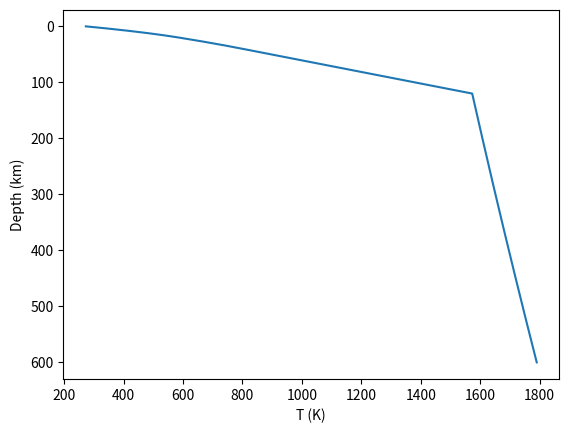
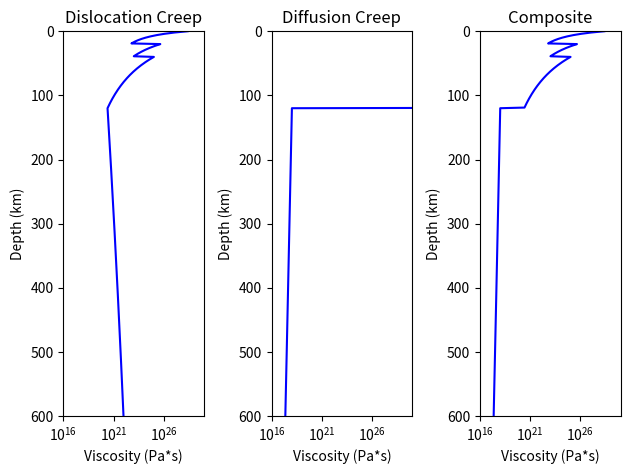
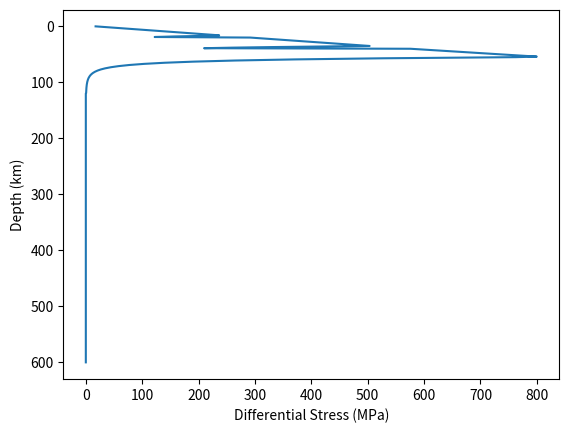
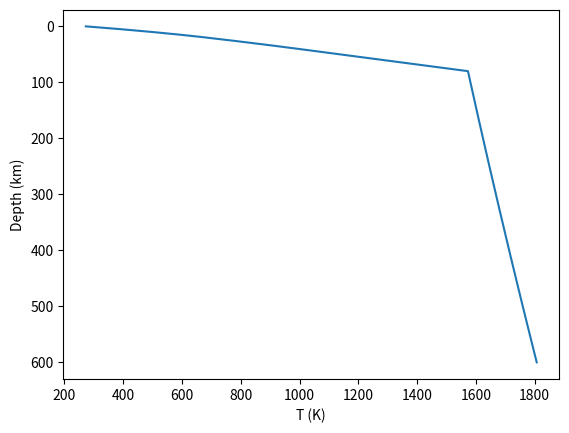
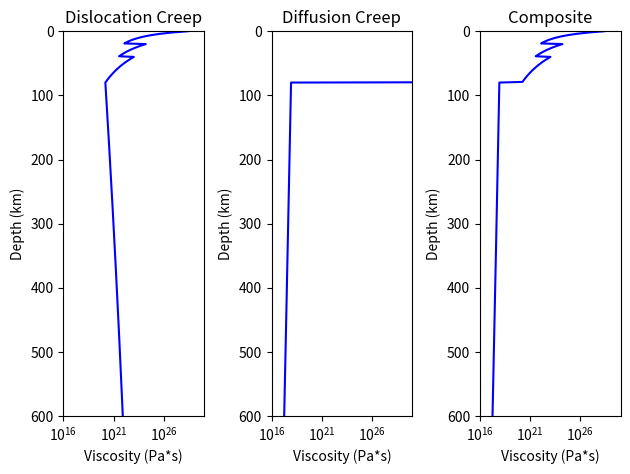
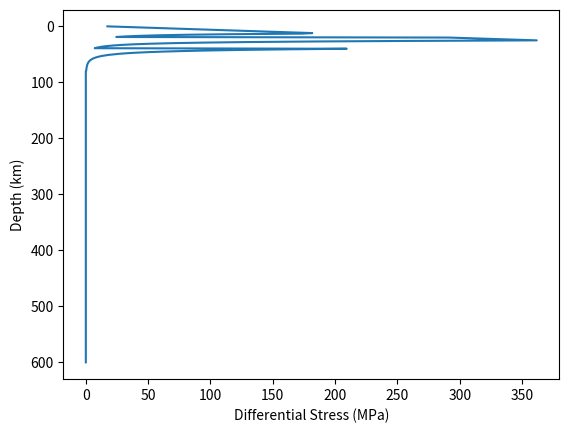

Recreate these plots in Python, in order.
import numpy as np
import matplotlib.pyplot as plt
import csv

def cond_geotherm(thicknesses=[20, 20, 60], depth=600,
             radiogenic_heat=[1.e-6, 2.5e-7, 0.], surface_t=273,
             heat_flow=0.05296, thermal_conductivity=2.5):
    """
    Calculate conductive continental geotherm values.

    This function's calculations are based on scripts by John Naliboff and
    equations from a 1986 article by D.S. Chapman. To use these equations,
    this function employs a model of the lithosphere with
    discrete layers of set thicknesses with different radiogenic heat 
    production. Thermal conductivity is assumed to be constant
    at all depths.
    
    This function is designed to be combined with an adiabatic geotherm (which
    can be found using adiab_geotherm()). As such, all temperatures calculated
    for the asthenosphere are set to the LAB (Lithosphere-Asthenosphere
    Boundary) temperature. 

    This function returns the temperatures and heat flows at the boundaries 
    between layers, as well as an array of depths and the temperatures
    calculated for each of those depths.

    Parameters:
        thicknesses: list of ints
            A list of ints representing the thicknesses of lithospheric units
            in units of kilometers (default: [20, 20, 60]). These ints should
            sum to the total thickness of the lithosphere. The first value is
            the thickness of the uppermost lithospheric unit and each
            subsequent value represents the thickness of the next highest
            layer.

        depth: int
            Maximum depth of model (km) (default: 600)

        radiogenic_heat: list of floats    
            A list of floats containing the radiogenic heat production (W/m^3)
            of each lithospheric unit. The list should have same length as 
            thicknesses. (default: [1.e-6, 2.5e-7, 0.])

        surface_t: int           
            Surface temperature (K) (default: 273)

        heat_flow: float
            Surface heat flow (W/m^3) (default: 0.05296)

        thermal_conductivity: float
            Thermal conductivity (W/m*K). This value is assumed to be the same
            for all lithospheric units (default: 2.5)
    
    Returns:
        boundary_temps: Numpy array of floats
            Numpy array containing conductive temperatures (K) at each layer 
            boundary. Values are ordered from least to greatest depth, with
            the first value being the surface temperature and the last value 
            being the temperature at the bottom of the deepest layer. This 
            array has a length one greater than the length of thicknesses.

        boundary_heat_flows: Numpy array of floats
            Numpy array containing heat flows (W/m^3) at each layer boundary.
            Values are ordered from least to greatest depth, with the first
            alue being the surface heat flow and the last value being the heat
            flow at the bottom of the deepest layer. This array has a length
            one greater than the length of thicknesses.

        z: Numpy array of ints
            Numpy array of depths in meters (not kilometers). Depths are spaced
            1000 m apart. Depths start from 0 and end at the maximum depth given
            by the parameter depth.

        cond_temps: Numpy array of floats
            Numpy array of conductive temperatures (K) at each depth given in z.
            First temperature is the surface temperature, last temperature is 
            the temperature at the deepest depth. Temperatures in the
            asthenosphere remain constant.
    """

    # Convert thicknesses to meters
    thick_m = np.array(thicknesses) * 1000


    #### Set up arrays of heat flows and temperatures ####

    # Each value in one of these arrays represents heat flow/temperature at a 
    #   boundary between layers
    # Units: W/m^3 for heat_flows, K for temps
    boundary_heat_flows = np.zeros(len(thick_m) + 1)
    boundary_temps = np.zeros(len(thick_m) + 1)

    # At index 0, store the heat flow and temperature at the surface
    boundary_heat_flows[0] = heat_flow
    boundary_temps[0] = surface_t

    # Iteratively calculate heat flow and temperature at each layer boundary
    for i in range(len(thicknesses)):
    
        # Determine heat flows at each layer boundary
        # Uses equation 6 in Chapman 1986
        boundary_heat_flows[i + 1] = \
            (boundary_heat_flows[i] - (radiogenic_heat[i] * thick_m[i]))
        
        # Determine temperatures at each layer boundary
        # Uses equation 5 in Chapman 1986
        boundary_temps[i + 1] = boundary_temps[i] + \
            (boundary_heat_flows[i] / thermal_conductivity) * thick_m[i] - \
            (radiogenic_heat[i] * thick_m[i] ** 2)/(2. * thermal_conductivity)
        

    #### Calculate geotherm ####

    # Making array of depths (in m)
    z = np.arange(0,depth+1,1)*1000

    # Make empty array of temperatures (in K)
    cond_temps = np.zeros(depth+1)
    
    # Make empty array of depths of boundaries (in km) between layers
    boundaries = np.zeros(len(thicknesses) + 2, dtype=int)

    # The first boundary is the surface
    boundaries[0] = 0

    # The next boundaries are found between each lithospheric layer
    for i in range(len(thicknesses)):
        boundaries[i + 1] = boundaries[i] + thicknesses[i]

    # The bottom-most boundary is the maximum depth
    boundaries[-1] = depth + 1
    
    # Split depth and temperature arrays into layers based on layer boundaries
    layers = []
    temp_layers = []
    for i in range(len(thicknesses) + 1):
        layers.append(z[boundaries[i] : boundaries[i + 1]])
        temp_layers.append(cond_temps[boundaries[i] : boundaries[i + 1]])

    # Calculate temperature values for each set of depths in each layer
    # For calculations, boundary depths must be multiplied by 1000 to convert
    # from km to m.
    # Calculations are based on equation 4 in Chapman 1986 
    for i in range(len(thicknesses)):
        temp_layers[i] = boundary_temps[i] + \
            (boundary_heat_flows[i] / thermal_conductivity) * \
                (layers[i] - boundaries[i] * 1000) - \
            (radiogenic_heat[i] * ((layers[i] - boundaries[i] * 1000) ** 2)) / \
                (2*thermal_conductivity)

    # Assign the same temperature to the whole bottom layer (the asthenosphere)
    # To find the temperatures in the asthenosphere, use adiab_geotherm
    temp_layers[-1] = temp_layers[-1] + boundary_temps[-1]

    # Combine temperatures at all depths back into single array
    cond_temps = np.concatenate(temp_layers)

    return (boundary_temps, boundary_heat_flows, z, cond_temps)


def adiab_geotherm(z, ast=1573, gravity=9.81, thermal_expansivity=2.e-5,
                   heat_capacity=750, depth=600):
    """
    Function to calculate adiabatic geotherm using equation 4.254 in 
    Turcotte and Schubert's Geodynamics textbook. This function is generally
    expected to be called after cond_geotherm() and uses the numpy array of
    depths (z) produced by cond_geotherm(). The function uses the
    inputted parameters (which are assumed to be constant throughout the 
    asthenosphere) to calculate an array of adiabatic temperatures for each of
    the inputted depths. 
    
    This function is not meant to predict temperatures in the lithosphere 
    because the formulas it uses only account for adiabatic processes and
    ignore conductive heat transfer.
    
    Parameters:
        z: Numpy array of ints
            Numpy array of depths (in meters). Shallowest depth should be at
            the start of the array; deepest depth should be at the end of the
            array.  This array should be the same as the array returned by 
            cond_geotherm(). There is no default value for this array.

        ast: int                 
            Temperature at adiabatic surface (K) used for calculating
            adiabatic geotherm (default: 1573)

        gravity: float            
            Gravitational acceleration (m/s^-2) (default: 9.81)

        thermal_expansivity: float
            Thermal expansivity of asthenosphere (K^-1) (default: 2.e-5)

        heat_capacity: int
            Heat capacity of asthenosphere (J/K*kg) (default: 750)

        depth: int              
            Maximum depth of model (km). This value should be the same as the 
            depth used in cond_geotherm() and should equal the last value in z
            divided by 1000 (since depth and z have different units). 
            (default: 600)
    
    Returns:
        adiab_temps: Numpy array of floats
            Numpy array of adiabatic temperatures (K) at each depth given in z.
            First temperature is the surface temperature, last temperature is 
            the temperature at the deepest depth.
    """

    # Make empty array of adiabatic temperatures
    adiab_temps = np.zeros(depth+1)

    # Set first index to adiabatic surface temperature
    # By design, the adiabatic surface temperature is the LAB temp
    adiab_temps[0] = ast

    # Iteratively calculate remaining adiabatic temperatures
    for i in range(1, np.size(z)):

        # This line is based off line 131 in
        #   source/adiabatic_conditions/compute_profile in ASPECT source code.
        # Numerator of fraction is multiplied by 1000 to account for delta z =
        #   1000 m
        adiab_temps[i] = adiab_temps[i-1] * \
            (1 + (thermal_expansivity * gravity * 1000 * 1./heat_capacity))
        
    return adiab_temps

def geotherm(thicknesses=[20, 20, 60], depth=600,
             radiogenic_heat=[1.e-6, 2.5e-7, 0.], surface_t=273, 
             heat_flow=0.05296, thermal_conductivity=2.5, ast=1573,
             gravity=9.81, thermal_expansivity=2.e-5, heat_capacity=750,
             plot=True, save=True, printout=True):
    """
    Function to calculate combined conductive and adiabatic geotherm, based on 
    scripts by John Naliboff. For calculating conductive geotherm, assumes
    lithosphere is divided into discrete layers with differing radiogenic heat
    production. This function otherwise assumes most other variables (ex:
    thermal conductivity, heat capacity) are constant at all depths.

    This function returns the temperatures and heat flows at the boundaries 
    between layers, as well as an array of depths and the adiabatic, conductive,
    and combined adiabatic and conductive temperatures calculated for each of
    those depths.

    In addition to returning the values discussed above, this function also
    optionally prints out the boundary temperatures and heat flows, the LAB 
    temperature and depth, and the temperature at the maximum depth analyzed by
    the model. This information can be used to verify that inputted parameters
    are yielding reasonable results.

    Optionally, this function can also output a graph of the geotherm and save
    the printed data to a .csv file called 
    thermal_[lithosphere thickness (km)]_[maximum depth (km)].csv

    Parameters:
        thicknesses: list of ints
            A list of ints representing the thicknesses of lithospheric units
            in units of kilometers (default: [20, 20, 60])

        depth: int
            Maximum depth of model (km) (default: 600)

        radiogenic_heat: list of floats    
            A list of floats containing the radiogenic heat production (W/m^3)
            of each lithospheric unit. The list should have same length as 
            thicknesses. (default: [1.e-6, 2.5e-7, 0.])

        surface_t: int           
            Surface temperature (K) (default: 273)

        heat_flow: float
            Surface heat flow (W/m^3) (default: 0.05296)

        thermal_conductivity: float
            Thermal conductivity (W/m*K). This value is assumed to be the same
            for all lithospheric units (default: 2.5)

        ast: int                                  
            Temperature at adiabatic surface (K) used for calculating
            adiabatic geotherm (default: 1573)

        gravity: float            
            Gravitational acceleration (m/s^-2) (default: 9.81)

        thermal_expansivity: float
            Thermal expansivity of asthenosphere (K^-1) (default: 2.e-5)

        heat_capacity: int
            Heat capacity of asthenosphere (J/K*kg) (default: 750)

        plot: bool            
            Boolean (True or False) indicating whether to produce a plot of the
            geotherm. (default: True)

        save: bool                
            Boolean indicating whether to save boundary temperatures and heat 
            flows to separate csv file. (default: True)

        printout: bool
            Boolean indicating whether to print out boundary temperature
            information and other information.
    
    Returns:
        boundary_temps: Numpy array of floats
            Numpy array containing conductive temperatures (K) at each layer 
            boundary. Values are ordered from least to greatest depth, with
            the first value being the surface temperature and the last value 
            being the temperature at the bottom of the deepest layer. This 
            array has a length one greater than the length of thicknesses.

        boundary_heat_flows: Numpy array of floats
            Numpy array containing heat flows (W/m^3) at each layer boundary.
            Values are ordered from least to greatest depth, with the first
            value being the surface heat flow and the last value being the heat
            flow at the bottom of the deepest layer. This array has a length
            one greater than the length of thicknesses.

        z: Numpy array of ints
            Numpy array of depths in meters (not kilometers). Depths are spaced
            1000 m apart and start from 0 and end at the maximum depth given by
            the parameter depth.

        combined_temps: Numpy array of floats
            Numpy array containing the combined conductive and adiabatic 
            temperatures (K) at each depth given in z.
        
        cond_temps: Numpy array of floats
            Numpy array containing the conductive temperature at each depth in z
        
        adiab_temps: Numpy array of floats
            Numpy array containing the adiabatic temperature at each depth in z

    """

    # Calculate conductive geotherm using cond_geotherm
    boundary_temps, boundary_heat_flows, z, cond_temps = cond_geotherm( \
        thicknesses=thicknesses, depth=depth, radiogenic_heat=radiogenic_heat, \
        surface_t=surface_t, heat_flow=heat_flow, \
        thermal_conductivity=thermal_conductivity)
    
    # Calculate adiabatic geotherm using adiab_geotherm
    adiab_temps = adiab_geotherm(z=z, ast=ast, gravity=gravity, 
                                 thermal_expansivity=thermal_expansivity, 
                                 heat_capacity=heat_capacity, depth=depth)
    
    # Calculate combined geotherm by adding conductive and adiabatic
    #   temperatures and subtracting the adiabatic surface temperature
    combined_temps = cond_temps + adiab_temps - ast
    
    # Printing relevant information from geotherm calculations if requested
    if printout == True:
        print('Conductive Boundary Temperatures: ', boundary_temps)
        print('Conductive Boundary Heat Flows: ', boundary_heat_flows)

        print('LAB Depth       = ', sum(thicknesses), 'km')
        print('LAB Temperature = ', combined_temps[sum(thicknesses)], 'K')
        print('Bottom Temperature = ',combined_temps[-1], 'K')
    
    # Plotting combined geotherm if the plot parameter is True
    if plot == True:
        fig = plt.figure()
        ax = fig.add_subplot(111)
        ax.plot(combined_temps, z / 1000)
        ax.invert_yaxis()
        ax.set_xlabel('T (K)')
        ax.set_ylabel('Depth (km)')

    # Saving data on boundary conditions to csv file if save parameter is True  
    if save==True:

        # Getting the row of data
        data = np.concatenate((boundary_temps, boundary_heat_flows[0:-1], 
                               combined_temps[-1]), axis=None)
        
        # Getting the fields
        fields = []
        for i in range(len(boundary_temps)):
            fields.append("ts" + str(i + 1))
        for i in range(len(boundary_heat_flows) - 1):
            fields.append("qs" + str(i + 1))
        fields.append('base')
        
        # Getting the name of the file
        lith_thickness = np.sum(thicknesses)
        filename = 'thermal_' + str(lith_thickness) + '_' + str(depth) + '.csv'

        # writing the fields and row of data to the csv file  
        with open(filename, 'w') as csvfile:  
            csvwriter = csv.writer(csvfile)  
            csvwriter.writerow(fields)
            csvwriter.writerow(data)

    return (boundary_temps, boundary_heat_flows, z, combined_temps, cond_temps,
            adiab_temps)


def drucker_prager(pressure, internal_friction=30, cohesion=2e7):
    """
    Calculate failure strength of a material from a given pressure, angle of 
    internal friction, and cohesion using Drucker-Prager criterion. If pressure
    is passed as a numpy array, returns a numpy array of failure strengths for
    each of the given pressures

    Parameters:
        pressure: int or float (or numpy array of ints/floats)
            Pressure (Pa)

        internal_friction: int or float
            Angle of internal friction (degrees) (default: 30)

        cohesion: int or float
            Cohesion (Pa) (default: 2e7)
    
    Returns:
        strength: float (or numpy array of floats)
            Strength (Pa)

    """
    friction_rad = np.radians(internal_friction)
    failure_strength = pressure * np.sin(friction_rad) + \
        cohesion * np.cos(friction_rad)
    
    return failure_strength


def viscosity(A, n, d, m, E, P, V, T, strain_rate=1e-15, R=8.31451):
    """
    Calculate viscosity of a material according to equation from the Material
    Model section of the ASPECT 2.6.0-pre manual. (The exact equation can be
    found under "Parameter name: Model name" in the 'diffusion dislocation'
    paragraph)
    
    For dislocation creep, m = 0. For diffusion creep, n = 1.
    
    Parameters:
        A: float
            Power-law constant (Units: Pa^(-n-r) * m^m * s^(-1)) [TODO: Where does the "r" come from (everything else cancels)]

        n: float
            Stress exponent. n = 1. for diffusion creep.

        d: float
            Grain size of the material (m)

        m: float
            Grain size exponent. m = 0. for dislocation creep.

        E: float
            Activation energy (J/mol)

        P: float
            Pressure (Pa)

        V: float
            Activation volume (m^3/mol)

        T: float
            Temperature (K)

        strain_rate: float
            square root of the second invariant of the strain rate tensor (s^-1)
            (default value: 1e-15)

        R: float
            Gas constant (J/K*mol) (default value: 8.31451)
        
    Returns:
        visc: float
            Viscosity of the material (Pa*s)
    """
    visc = (0.5 * A**(-1/n) * d**(m/n) * 
            (strain_rate)**((1-n)/n) * np.exp((E+P*V)/(n*R*T)))

    return(visc)


def visc_diffusion(A, d, m, E, P, V, T, strain_rate=1e-15, R=8.31451):
    """
    Calculate viscosity of a material undergoing diffusion creep.
    Calculations are based on an equation from the Material
    Model section of the ASPECT 2.6.0-pre manual. (The exact equation can be
    found under "Parameter name: Model name" in the 'diffusion dislocation'
    paragraph)
    TODO: Confirm units for A
    
    Parameters:
        A: float
            Power-law constant (Units: Pa^(-n-r) * m^m ^ s^(-1))

        d: float
            Grain size of the material (m)

        m: float
            Grain size exponent.

        E: float
            Activation energy (J/mol)

        P: float
            Pressure (Pa)

        V: float
            Activation volume (m^3/mol)

        T: float
            Temperature (K)

        strain_rate: float
            square root of the second invariant of the strain rate tensor (s^-1)
            (default value: 1e-15)

        R: float
            Gas constant (J/K*mol) (default value: 8.31451)
        
    Returns:
        visc: float
            Viscosity of the material (Pa*s)
    """
    
    visc = viscosity(A=A, n=1, d=d, m=m, E=E, P=P, V=V, T=T, 
                      strain_rate=strain_rate, R=R)
    
    return(visc)


def visc_dislocation(A, n, E, P, V, T, strain_rate=1e-15, R=8.31451):
    
    """
    Calculate viscosity for a material undergoing dislocation creep.
    Calculations are based on an equation from the Material
    Model section of the ASPECT 2.6.0-pre manual. (The exact equation can be
    found under "Parameter name: Model name" in the 'diffusion dislocation'
    paragraph)
    TODO: Confirm units for A
    
    Parameters:
        A: float
            Power-law constant (Pa^(-n-r) * m^m ^ s^(-1))

        n: float
            Stress exponent.

        E: float
            Activation energy (J/mol)

        P: float
            Pressure (Pa)

        V: float
            Activation volume (m^3/mol)

        T: float
            Temperature (K)

        strain_rate: float
            square root of the second invariant of the strain rate tensor (s^-1)
            (default value: 1e-15)

        R: float
            Gas constant (J/K*mol) (default value: 8.31451)
        
    Returns:
        visc: float
            Viscosity of the material (Pa*s)
    """
    
    # Value for d (grain size) is irrelevant when dealing with dislocation creep
    # Thus, we arbitrarily assign d to be 1 for this function
    visc = viscosity(A=A, n=n, d=1, m=0, E=E, P=P, V=V, T=T, 
                      strain_rate=strain_rate, R=R)
    
    return(visc)


def visc_composite(visc_dislocation, visc_diffusion):
    """
    Calculate an array of composite viscosities for a material by combining
    arrays of viscosities calculated from the diffusion creep and dislocation
    creep flow laws. Both viscosity arrays must be pre-calculated and passed 
    into this function as parameters. Each composite viscosity is 
    calculated by taking the harmonic average of its corresponding dislocation
    and diffusion creep viscosities.
    
    Parameters:
        visc_dislocation: Numpy array of floats
            Array of dislocation creep viscosity (Pa*s). 
            Individual values can be calculated from function of the same name.
        
        visc_diffusion: Numpy array of floats
            Array of diffusion creep viscosity (Pa*s).
            Individual values can be calculated from function of the same name.
        
    Returns:
        visc: Numpy array of floats
            Composite viscosity of the material (Pa*s)
    """
    
    visc = (
        (visc_dislocation * visc_diffusion) / 
        (visc_dislocation + visc_diffusion)
    )
    
    return(visc)


def adiab_density(input_density, thermal_expansivity, temperature, 
                   reference_temp):
    """
    Calculate array of adiabatic densities at different depths based on
    input densities and temperatures at different depths. The calculated
    density accounts for temperature variations in different depths/layers 
    within the Earth.

    TODO: Find reference source

    Parameters:
        input_density: Numpy array of floats
            Array of input densities (kg/m^2)

        thermal_expansivity: Float
            Thermal expansivity (K^-1)

        temperature: Numpy array of floats
            Total temperatures (K) for each input density

        reference_temp: Numpy array of floats
            Adiabatic temperatures (K) for each input density
                
    Returns:
        output: Numpy array of floats
            Adiabatic densities (kg/m^2) corresponding to each input density

    """
    
    output = input_density * (
        1 - thermal_expansivity * (temperature - reference_temp))
    
    return(output)


def density_profile(z, thicknesses=[20, 20, 60], 
                    densities=[2800, 2900, 3300, 3300]):
    """
    Create numpy array of densities for every depth in a given depth array (z).
    
    Densities are made uniform for each layer in the model. Thicknesses and 
    densities of each individual layer may be passed into the function as
    parameters. Default values are for (in order) the upper crust, lower crust,
    mantle lithosphere, and mantle asthenosphere.
        
    Parameters:
        z: Numpy array of ints
            Sorted numpy array of depths in meters (not kilometers)

        thicknesses: Numpy array of ints
            Thicknesses (km) of each layer, ordered from top to bottom and
            excluding the bottom layer (which is assumed to extend to the
            greatest depth in z) (default: [20, 20, 60])
        
        densities: Numpy array of ints
            Densities (kg/m^2) for each layer, order from top to bottom (and
            including the bottom layer). (default: [2800, 2900, 3300, 3300])
    
    Returns:
        rho: Numpy array of ints
            Numpy array of densities (kg/m^2) corresponding to each depth

    """
    rho = np.zeros(len(z))   # Density array to be returned
    depth_index = 0          # Variable storing the current index in z and rho
    layer_bottom = 0         # Variable storing the bottom of the current layer

    # For each layer, set the densities at every depth in the layer to the
    # same density (as given in the densities array)
    for i in range(len(thicknesses)):
        layer_bottom += thicknesses[i] * 1000
        while z[depth_index] < layer_bottom:
            rho[depth_index] = densities[i]
            depth_index += 1

    # Setting the densities in the depths found in the bottom layer to the last
    # provided density value
    rho[depth_index:] = densities[-1]
    
    return rho


def pressure(z, rho, g=9.81):
    """
    Produce an array of pressures at given depths in the Earth based on array
    of densities at different depths.
    
    Parameters:
        z: Numpy array of ints
            Sorted numpy array of depths in meters (not kilometers). First value
            should be 0, representing Earth's surface.

        rho: Numpy array of floats
            Numpy array of densities (kg/m^2) at each depth given in z.
        
        g: float
            Acceleration due to gravity (m/s^2) (default value: 9.81)
    
    Returns:
        P: Array of pressures (Pa) for each of the depths given in z. Note that
        first value is fixed to 0.
    """
    P = np.zeros(len(z))

    # Iteratively calculating the pressure at each depth based on the pressure
    # at the previous depth. 
    # Note that P[0] is already set to 0 and doesn't need to be recalculated
    for i in range(1,len(z)):
        P[i] = P[i-1] + rho[i] * g * (z[i]-z[i-1])
    
    return P


def viscosity_profile(A, A_df, n, d, m, E, E_df, V, V_df, 
                      thicknesses=[20,20,60], densities=[2800,2900,3300,3300],
                      heat_flow=0.05296, thermal_expansivity=2.e-5, depth=600,
                      strain_rate=1e-15, R=8.31451, plot=True):
    """
    Function to calculate composite viscosity profile using factors as reported
    to ASPECT. Treats the Earth's interior as divided into discrete layers with
    different material properties. Default values for layer thicknesses and 
    densities are given for (in order) the upper crust, lower crust, mantle 
    lithosphere, and mantle asthenosphere.

    This function returns the dislocation creep, diffusion creep, and composite
    viscosities at 1000 m intervals corresponding to depths in a z array (which
    is also returned). The temperature and pressure at each depth are also
    returned.

    Optionally, this function can output a graph of the geotherm and the 
    dislocation creep, diffusion creep, and composite viscosity profiles that
    were found.

    Note that any parameter that consists of an array of values corresponding
    to each layer is ordered from top-most layer to bottom-most layer.
    
    Parameters:
        A: List of floats
            List of power-law constants for each layer for dislocation creep
            viscosity calculations

        A_df: List of floats
            List of power-law constants for each layer for diffusion creep
            viscosity calculations

        n: List of floats
            List of stress exponents for each layer for dislocation creep 
            viscosity calculations

        d: float
            Grain size (m). Assumed constant for all layers 

        m: List of floats
            List of grain size exponents for each layer for diffusion creep 
            viscosity calculations

        E: List of floats
            List of activation energies (J/mol) for each layer for dislocation
            creep calculations

        E_df: List of floats
            List of activation energies (J/mol) for each layer for diffusion
            creep calculations

        V: List of floats
            List of activation volumes (m^3/mol) for each layer for dislocation
            creep

        V_df: List of floats
            List of activation volumes (m^3/mol) for each layer for diffusion
            creep

        thicknesses: Numpy array of ints
            Thicknesses (km) of each layer, ordered from top to bottom and
            excluding the bottom layer (which is assumed to extend to the
            greatest depth in z) (default: [20, 20, 60])
        
        densities: Numpy array of ints
            Densities (kg/m^2) for each layer, order from top to bottom (and
            including the bottom layer). (default: [2800, 2900, 3300, 3300])

        heat_flow: float
            Surface heat flow (W/m^3) (default: 0.05296)

        
        thermal_expansivity: float
            Thermal expansivity (K^-1) (default: 2.e-5)

        depth: int
            Maximum depth of model (km) (default: 600)

        strain_rate: float
            square root of the second invariant of the strain rate tensor (s^-1)
            (default value: 1e-15)

        R: float
            Gas constant (J/K*mol) (default value: 8.31451)

        plot: bool            
            Boolean (True or False) indicating whether to produce plots of the
            geotherm and viscosity profiles. (default: True)

    Returns:
        z: Numpy array of ints
            Numpy array of depths in meters (not kilometers). Depths are spaced
            1000 m apart and start from 0 and end at the maximum depth given by
            the parameter depth.

        comp: Numpy array of floats
            Numpy array of viscosities (Pa*s) for composite creep at each depth
            in z.

        disl: Numpy array of floats
            Numpy array of viscosities (Pa*s) for dislocation creep at each depth
            in z.

        diff: Numpy array of floats
            Numpy array of viscosities (Pa*s) for diffusion creep at each depth
            in z.

        comb_temps: Numpy array of floats
            Numpy array containing the combined conductive and adiabatic 
            temperatures (K) at each depth given in z. Temperatures are
            calculated the same way as in the geotherm function

        P: Numpy array of floats
            Numpy array containing the pressure (Pa) at each depth in z
    """
    # Calculate geotherm to get z, comb_temps, and adiab_temps
    bound_temps, bound_heat_flows, z, comb_temps, cond_temps, adiab_temps = \
        geotherm(thicknesses=thicknesses, depth=depth, heat_flow=heat_flow,
                 plot=plot, thermal_expansivity=thermal_expansivity, 
                 printout=False)
    
    # Assign input densities to array
    rho = density_profile(z=z, thicknesses=thicknesses, densities=densities)
    
    # Calculate densities using adiabatic profile
    rho_adiab = adiab_density(rho, thermal_expansivity, comb_temps, 
                               adiab_temps)
    
    # Calculate pressure
    P = pressure(z, rho_adiab)
    
    # Calculate depths of each layer boundary
    boundaries = np.zeros(len(thicknesses) + 1, dtype=int)
    boundaries[0] = thicknesses[0]
    for i in range(1, len(thicknesses)):
        boundaries[i] = boundaries[i - 1] + thicknesses[i]
    boundaries[-1] = depth + 1
    
    # Calculate dislocation and diffusion creep for each layer    
    disl = np.zeros(len(z))
    diff = np.zeros(len(z))

    # Calculate dislocation creep and diffusion creep viscosities for depth
    # using the pressure and temperature at each depth and the physical
    # properties of the current layer
    depth_index = 0
    for i in range(0, len(boundaries)):
        while depth_index < len(z) and z[depth_index] < boundaries[i] * 1000:
            disl[depth_index] = visc_dislocation(A=A[i], n=n[i], E=E[i], 
                                                 P=P[depth_index], V=V[i],
                                                 T=comb_temps[depth_index], 
                                                 strain_rate=strain_rate, R=R)
            
            diff[depth_index] = visc_diffusion(A=A_df[i], m=m[i], d=d, 
                                               E=E_df[i], P=P[depth_index], 
                                               V=V_df[i], 
                                               T=comb_temps[depth_index], 
                                               strain_rate=strain_rate, R=R)
            
            depth_index += 1
    
    # Calculate composite viscosity from dislocation and diffusion creep data
    comp = visc_composite(disl, diff)
    
    # Plot Profiles
    if plot==True:

        # Setting up data to plot
        fig = plt.figure(dpi=300)
        viscosities = [disl, diff, comp]
        ax1 = fig.add_subplot(131)
        ax2 = fig.add_subplot(132)
        ax3 = fig.add_subplot(133)
        axes = [ax1, ax2, ax3]
        titles = ['Dislocation Creep', 'Diffusion Creep', 'Composite']
        
        # Plotting each of the 3 viscosities
        for x in range(3): 
            axes[x].plot(viscosities[x], z/1e3, linestyle='-',  color='blue')
            axes[x].invert_yaxis()
            axes[x].set_xlabel('Viscosity (Pa*s)')
            axes[x].set_ylabel('Depth (km)')
            axes[x].set_xlim([1e16, 1e30])
            axes[x].set_ylim([depth, 0])
            axes[x].set_xscale('log')
            axes[x].set_title(titles[x])
            
        plt.tight_layout()
    
    return(z, comp, disl, diff, comb_temps, P)


def strength_profile(A, A_df, n, d, m, E, E_df, V, V_df, 
                      thicknesses=[20,20,60], densities=[2800,2900,3300,3300],
                      heat_flow=0.05296, thermal_expansivity=2.e-5, depth=600,
                      strain_rate=1e-15, R=8.31451, internal_friction=30, plot=True):
    """
    Function to calculate strength profile of the Earth using factors as
    reported in ASPECT. Treats the Earth's interior as divided into discrete 
    layers with different material properties. Default values for layer 
    thicknesses and densities are given for (in order) the upper crust, lower 
    crust, mantle lithosphere, and mantle asthenosphere.

    The effective strength at each depth is calculated by taking the minimum of
    the viscous strength at that depth (calculated via the same procedure
    described for the function viscosity_profile) and the plastic strength at
    that depth (calculated via the Drucker-Prager criterion).

    # TODO: Modify this below
    This function returns an array of effective strengths at 1000 m intervals
    corresponding to depths in a z array (which is also returned).
    This function returns the dislocation creep, diffusion creep, and composite
    viscosities at 1000 m intervals corresponding to depths in a z array (which
    is also returned). The temperature and pressure at each depth are also
    returned.

    Optionally, this function can output a graph of the strength profile, the
    geotherm, and the dislocation creep, diffusion creep, and composite 
    viscosity profiles that were found.

    Note that any parameter that consists of an array of values corresponding
    to each layer is ordered from top-most layer to bottom-most layer.
    
    Parameters:
        A: List of floats
            List of power-law constants for each layer for dislocation creep
            viscosity calculations

        A_df: List of floats
            List of power-law constants for each layer for diffusion creep
            viscosity calculations

        n: List of floats
            List of stress exponents for each layer for dislocation creep 
            viscosity calculations

        d: float
            Grain size (m). Assumed constant for all layers 

        m: List of floats
            List of grain size exponents for each layer for diffusion creep 
            viscosity calculations

        E: List of floats
            List of activation energies (J/mol) for each layer for dislocation
            creep calculations

        E_df: List of floats
            List of activation energies (J/mol) for each layer for diffusion
            creep calculations

        V: List of floats
            List of activation volumes (m^3/mol) for each layer for dislocation
            creep

        V_df: List of floats
            List of activation volumes (m^3/mol) for each layer for diffusion
            creep

        thicknesses: Numpy array of ints
            Thicknesses (km) of each layer, ordered from top to bottom and
            excluding the bottom layer (which is assumed to extend to the
            greatest depth in z) (default: [20, 20, 60])
        
        densities: Numpy array of ints
            Densities (kg/m^2) for each layer, order from top to bottom (and
            including the bottom layer). (default: [2800, 2900, 3300, 3300])

        heat_flow: float
            Surface heat flow (W/m^3) (default: 0.05296)

        
        thermal_expansivity: float
            Thermal expansivity (K^-1) (default: 2.e-5)

        depth: int
            Maximum depth of model (km) (default: 600)

        strain_rate: float
            square root of the second invariant of the strain rate tensor (s^-1)
            (default value: 1e-15)

        R: float
            Gas constant (J/K*mol) (default value: 8.31451)            

        internal_friction: int or float
            Angle of internal friction (degrees) used (default: 30)

        plot: bool            
            Boolean (True or False) indicating whether to produce plots of the
            strength, geotherm, and viscosity profiles. (default: True)

    # TODO: Update this section
    Returns:
        z: Numpy array of ints
            Numpy array of depths in meters (not kilometers). Depths are spaced
            1000 m apart and start from 0 and end at the maximum depth given by
            the parameter depth.

        comp: Numpy array of floats
            Numpy array of viscosities (Pa*s) for composite creep at each depth
            in z.

        disl: Numpy array of floats
            Numpy array of viscosities (Pa*s) for dislocation creep at each depth
            in z.

        diff: Numpy array of floats
            Numpy array of viscosities (Pa*s) for diffusion creep at each depth
            in z.

        comb_temps: Numpy array of floats
            Numpy array containing the combined conductive and adiabatic 
            temperatures (K) at each depth given in z. Temperatures are
            calculated the same way as in the geotherm function

        P: Numpy array of floats
            Numpy array containing the pressure (Pa) at each depth in z
    """

    # Calculate viscosity profile
    # TODO: Reformat once we know what params we actually need
    z, comp, disl, diff, T, P = viscosity_profile(A=A, A_df=A_df, n=n, d=d,m=m,E=E,
                               E_df=E_df,V=V,V_df=V_df,densities=densities,thicknesses=thicknesses,
                               heat_flow=heat_flow, thermal_expansivity=thermal_expansivity,
                               depth=depth, 
                               strain_rate=strain_rate, R=R, plot=plot)

    # Calculate viscous strength from composite viscosity
    viscous_strength = 2*comp*strain_rate

    # Calculate plastic strength using the Drucker-Prager criterion
    plastic_strength = drucker_prager(P,internal_friction=internal_friction)

    # Calculate the effective strength at each depth by taking the minimum of
    # viscous and plastic strength
    eff_strength = np.minimum(viscous_strength,plastic_strength)

    # TODO: Does this look good? (also make sure to test this)
    if plot == True:
        fig = plt.figure()
        ax = fig.add_subplot(111)
        ax.plot(eff_strength / 1e6, z / 1000)
        ax.invert_yaxis()
        ax.set_xlabel('Differential Stress (MPa)')
        ax.set_ylabel('Depth (km)')
    
    #return(eff_strength, z, comp, disl, diff, T, P) # TODO: Change what we return?
    return eff_strength

# Testing code - TODO: Get rid of this

# Set constants from prm
strain_rate = 1e-15

rho_uc_low = 2729.044834307992
rho_lc_low = 2826.510721247563
rho_mantle_low =3216.374269005848

densities = [rho_uc_low,rho_lc_low,rho_mantle_low,rho_mantle_low]

# Dislocation Creep Factors
A = [8.57e-28,7.13e-18,6.52e-16,6.52e-16]
E = [223.e3,345.e3,530.e3,530.e3]
n = [4.,3.,3.5,3.5]
V = [0,0,18.e-6,18.e-6]

# Diffusion Creep Factors
A_df = [1.e-50,1.e-50,1.e-50,2.37e-15]
E_df = [0,0,0,375.e3]
m = [0,0,0,3.]
d = 1.e-3
V_df = [0,0,0,2.e-6]

eff_strength = strength_profile(A=A,A_df=A_df,n=n,d=d,m=m,E=E,E_df=E_df,V=V,
                               V_df=V_df,densities=densities,thicknesses=[20,20,80],
                               heat_flow=0.04812, internal_friction=30)

eff_strength_hot = strength_profile(A=A,A_df=A_df,n=n,d=d,m=m,E=E,E_df=E_df,V=V,
                               V_df=V_df,densities=densities,thicknesses=[20,20,40],
                               heat_flow=0.06021, internal_friction=30)

print(eff_strength)
print(eff_strength_hot)
